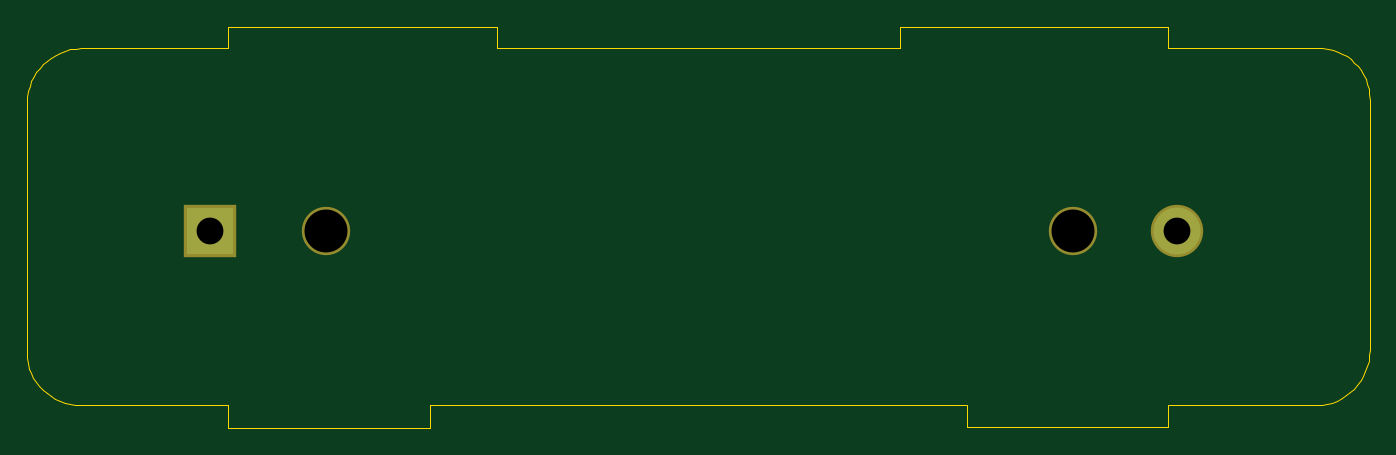
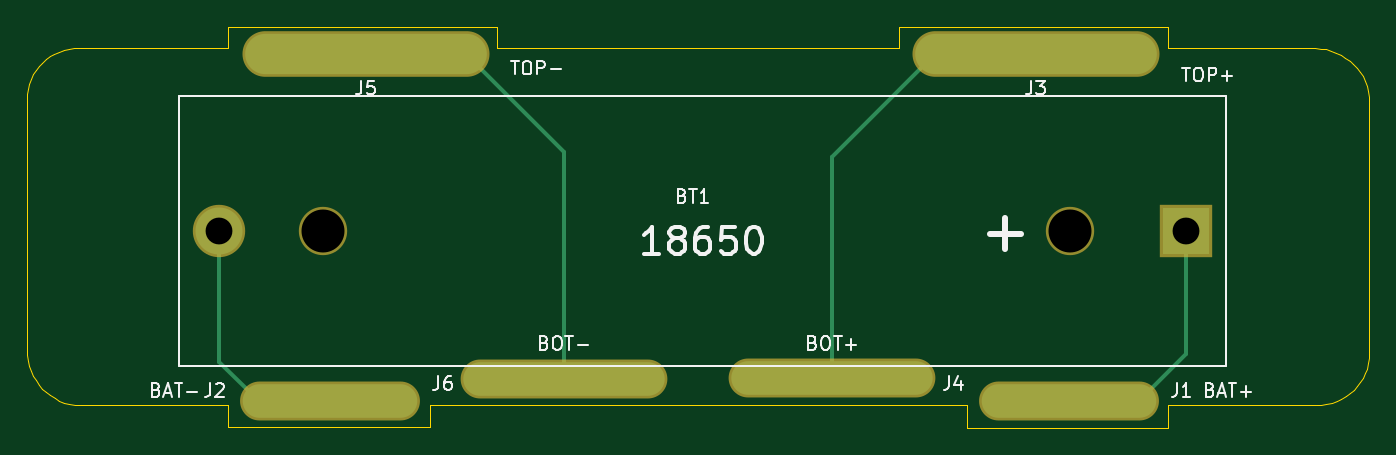
Circuit board: 9 layer files. Board 100.0 x 29.9 mm.
- bottom_copper: middle-B_Cu.gbr (1479 bytes)
- bottom_mask: middle-B_Mask.gbr (963 bytes)
- bottom_silk: middle-B_SilkS.gbr (11419 bytes)
- outline: middle-Edge_Cuts.gbr (5223 bytes)
- top_copper: middle-F_Cu.gbr (638 bytes)
- top_mask: middle-F_Mask.gbr (710 bytes)
- top_silk: middle-F_SilkS.gbr (531 bytes)
- drill: middle-NPTH.drl (376 bytes)
- drill: middle-PTH.drl (372 bytes)

=== bottom_copper: middle-B_Cu.gbr ===
G04 #@! TF.GenerationSoftware,KiCad,Pcbnew,5.1.4-e60b266~84~ubuntu19.04.1*
G04 #@! TF.CreationDate,2019-09-08T19:21:52+02:00*
G04 #@! TF.ProjectId,middle,6d696464-6c65-42e6-9b69-6361645f7063,rev?*
G04 #@! TF.SameCoordinates,Original*
G04 #@! TF.FileFunction,Copper,L2,Bot*
G04 #@! TF.FilePolarity,Positive*
%FSLAX46Y46*%
G04 Gerber Fmt 4.6, Leading zero omitted, Abs format (unit mm)*
G04 Created by KiCad (PCBNEW 5.1.4-e60b266~84~ubuntu19.04.1) date 2019-09-08 19:21:52*
%MOMM*%
%LPD*%
G04 APERTURE LIST*
%ADD10O,15.000000X2.500000*%
%ADD11O,18.000000X3.000000*%
%ADD12O,13.000000X2.500000*%
%ADD13R,3.500000X3.500000*%
%ADD14C,3.500000*%
%ADD15C,0.300000*%
G04 APERTURE END LIST*
D10*
X10000000Y18350000D03*
D11*
X24750000Y42550000D03*
D10*
X-10000000Y18400000D03*
D11*
X-25150000Y42550000D03*
D12*
X27450000Y16700000D03*
X-27600000Y16700000D03*
D13*
X-36350000Y29400000D03*
D14*
X35650000Y29400000D03*
D15*
X-32850000Y16700000D02*
X-27600000Y16700000D01*
X-36350000Y20200000D02*
X-32850000Y16700000D01*
X-36350000Y29400000D02*
X-36350000Y20200000D01*
X32700000Y16700000D02*
X27450000Y16700000D01*
X35650000Y19650000D02*
X32700000Y16700000D01*
X35650000Y29400000D02*
X35650000Y19650000D01*
X-17650000Y42550000D02*
X-25150000Y42550000D01*
X-10000000Y34900000D02*
X-17650000Y42550000D01*
X-10000000Y18400000D02*
X-10000000Y34900000D01*
X17250000Y42550000D02*
X24750000Y42550000D01*
X10000000Y35300000D02*
X17250000Y42550000D01*
X10000000Y18350000D02*
X10000000Y35300000D01*
M02*

=== bottom_mask: middle-B_Mask.gbr ===
G04 #@! TF.GenerationSoftware,KiCad,Pcbnew,5.1.4-e60b266~84~ubuntu19.04.1*
G04 #@! TF.CreationDate,2019-09-08T19:21:52+02:00*
G04 #@! TF.ProjectId,middle,6d696464-6c65-42e6-9b69-6361645f7063,rev?*
G04 #@! TF.SameCoordinates,Original*
G04 #@! TF.FileFunction,Soldermask,Bot*
G04 #@! TF.FilePolarity,Negative*
%FSLAX46Y46*%
G04 Gerber Fmt 4.6, Leading zero omitted, Abs format (unit mm)*
G04 Created by KiCad (PCBNEW 5.1.4-e60b266~84~ubuntu19.04.1) date 2019-09-08 19:21:52*
%MOMM*%
%LPD*%
G04 APERTURE LIST*
%ADD10O,15.400000X2.900000*%
%ADD11O,18.400000X3.400000*%
%ADD12O,13.400000X2.900000*%
%ADD13C,3.600000*%
%ADD14R,3.900000X3.900000*%
%ADD15C,3.900000*%
G04 APERTURE END LIST*
D10*
X10000000Y18350000D03*
D11*
X24750000Y42550000D03*
D10*
X-10000000Y18400000D03*
D11*
X-25150000Y42550000D03*
D12*
X27450000Y16700000D03*
X-27600000Y16700000D03*
D13*
X27905000Y29400000D03*
X-27705000Y29400000D03*
D14*
X-36350000Y29400000D03*
D15*
X35650000Y29400000D03*
M02*

=== bottom_silk: middle-B_SilkS.gbr (11419 bytes, source omitted) ===
=== outline: middle-Edge_Cuts.gbr ===
G04 #@! TF.GenerationSoftware,KiCad,Pcbnew,5.1.4-e60b266~84~ubuntu19.04.1*
G04 #@! TF.CreationDate,2019-09-08T19:21:52+02:00*
G04 #@! TF.ProjectId,middle,6d696464-6c65-42e6-9b69-6361645f7063,rev?*
G04 #@! TF.SameCoordinates,Original*
G04 #@! TF.FileFunction,Profile,NP*
%FSLAX46Y46*%
G04 Gerber Fmt 4.6, Leading zero omitted, Abs format (unit mm)*
G04 Created by KiCad (PCBNEW 5.1.4-e60b266~84~ubuntu19.04.1) date 2019-09-08 19:21:52*
%MOMM*%
%LPD*%
G04 APERTURE LIST*
%ADD10C,0.100000*%
G04 APERTURE END LIST*
D10*
X-45966593Y42995930D02*
X-45000002Y43000000D01*
X-45000002Y43000000D02*
X-41000002Y42999999D01*
X-41000002Y42999999D02*
X-35000001Y42999999D01*
X-35000001Y42999999D02*
X-35000001Y44600000D01*
X-35000001Y44600000D02*
X-15000001Y44600000D01*
X-15000001Y44600000D02*
X-15000001Y42999999D01*
X-15000001Y42999999D02*
X14999999Y42999999D01*
X14999999Y42999999D02*
X14999999Y44600000D01*
X14999999Y44600000D02*
X34999999Y44600000D01*
X34999999Y44600000D02*
X34999999Y43000000D01*
X34999999Y43000000D02*
X39999999Y43000000D01*
X39999999Y43000000D02*
X42999999Y43000000D01*
X42999999Y43000000D02*
X46066819Y43029340D01*
X46066819Y43029340D02*
X46476160Y43013758D01*
X46476160Y43013758D02*
X46872028Y42960184D01*
X46872028Y42960184D02*
X47252641Y42870300D01*
X47252641Y42870300D02*
X47616211Y42745788D01*
X47616211Y42745788D02*
X47960955Y42588331D01*
X47960955Y42588331D02*
X48285086Y42399610D01*
X48285086Y42399610D02*
X48586820Y42181308D01*
X48586820Y42181308D02*
X48864372Y41935107D01*
X48864372Y41935107D02*
X49115955Y41662688D01*
X49115955Y41662688D02*
X49339787Y41365734D01*
X49339787Y41365734D02*
X49534080Y41045928D01*
X49534080Y41045928D02*
X49697051Y40704951D01*
X49697051Y40704951D02*
X49826913Y40344485D01*
X49826913Y40344485D02*
X49921882Y39966212D01*
X49921882Y39966212D02*
X49980172Y39571815D01*
X49980172Y39571815D02*
X49999999Y39162976D01*
X49999999Y39162976D02*
X49999999Y20523496D01*
X49999999Y20523496D02*
X49979555Y20112237D01*
X49979555Y20112237D02*
X49919522Y19710975D01*
X49919522Y19710975D02*
X49821845Y19321987D01*
X49821845Y19321987D02*
X49688469Y18947547D01*
X49688469Y18947547D02*
X49521342Y18589930D01*
X49521342Y18589930D02*
X49322408Y18251412D01*
X49322408Y18251412D02*
X49093613Y17934268D01*
X49093613Y17934268D02*
X48836904Y17640772D01*
X48836904Y17640772D02*
X48554226Y17373201D01*
X48554226Y17373201D02*
X48247525Y17133829D01*
X48247525Y17133829D02*
X47918748Y16924932D01*
X47918748Y16924932D02*
X47569839Y16748784D01*
X47569839Y16748784D02*
X47202745Y16607661D01*
X47202745Y16607661D02*
X46819411Y16503838D01*
X46819411Y16503838D02*
X46421784Y16439590D01*
X46421784Y16439590D02*
X46011809Y16417193D01*
X46011809Y16417193D02*
X35999999Y16399993D01*
X35999999Y16399993D02*
X34999999Y16399993D01*
X34999999Y16399993D02*
X34999999Y14799991D01*
X34999999Y14799991D02*
X33999999Y14799991D01*
X33999999Y14799991D02*
X32999999Y14799991D01*
X32999999Y14799991D02*
X20999999Y14799991D01*
X20999999Y14799991D02*
X19999999Y14799991D01*
X19999999Y14799991D02*
X19999999Y15500888D01*
X19999999Y15500888D02*
X19999999Y16399995D01*
X19999999Y16399995D02*
X-20000001Y16399995D01*
X-20000001Y16399995D02*
X-20000001Y14700885D01*
X-20000001Y14700885D02*
X-21000001Y14700885D01*
X-21000001Y14700885D02*
X-26000001Y14700885D01*
X-26000001Y14700885D02*
X-34000001Y14700885D01*
X-34000001Y14700885D02*
X-35000001Y14700885D01*
X-35000001Y14700885D02*
X-35000001Y15500888D01*
X-35000001Y15500888D02*
X-35000001Y16399995D01*
X-35000001Y16399995D02*
X-36000001Y16399995D01*
X-36000001Y16399995D02*
X-46000001Y16423255D01*
X-46000001Y16423255D02*
X-46410212Y16443563D01*
X-46410212Y16443563D02*
X-46808508Y16501426D01*
X-46808508Y16501426D02*
X-47192879Y16595182D01*
X-47192879Y16595182D02*
X-47561317Y16723166D01*
X-47561317Y16723166D02*
X-47911812Y16883713D01*
X-47911812Y16883713D02*
X-48242355Y17075161D01*
X-48242355Y17075161D02*
X-48550936Y17295844D01*
X-48550936Y17295844D02*
X-48835546Y17544099D01*
X-48835546Y17544099D02*
X-49094176Y17818262D01*
X-49094176Y17818262D02*
X-49324816Y18116669D01*
X-49324816Y18116669D02*
X-49525457Y18437656D01*
X-49525457Y18437656D02*
X-49694090Y18779558D01*
X-49694090Y18779558D02*
X-49828705Y19140712D01*
X-49828705Y19140712D02*
X-49927293Y19519453D01*
X-49927293Y19519453D02*
X-49987845Y19914118D01*
X-49987845Y19914118D02*
X-50008352Y20323043D01*
X-50008352Y20323043D02*
X-49999952Y38983077D01*
X-49999952Y38983077D02*
X-49978837Y39393227D01*
X-49978837Y39393227D02*
X-49917246Y39791357D01*
X-49917246Y39791357D02*
X-49817255Y40175490D01*
X-49817255Y40175490D02*
X-49680936Y40543650D01*
X-49680936Y40543650D02*
X-49510364Y40893859D01*
X-49510364Y40893859D02*
X-49307612Y41224139D01*
X-49307612Y41224139D02*
X-49074756Y41532515D01*
X-49074756Y41532515D02*
X-48813869Y41817008D01*
X-48813869Y41817008D02*
X-48527024Y42075641D01*
X-48527024Y42075641D02*
X-48216298Y42306439D01*
X-48216298Y42306439D02*
X-47883762Y42507422D01*
X-47883762Y42507422D02*
X-47531491Y42676614D01*
X-47531491Y42676614D02*
X-47161561Y42812039D01*
X-47161561Y42812039D02*
X-46776043Y42911718D01*
X-46776043Y42911718D02*
X-46377013Y42973675D01*
X-46377013Y42973675D02*
X-45966545Y42995933D01*
X-45966545Y42995933D02*
X-45966593Y42995930D01*
X-45966593Y42995930D02*
X-45966593Y42995930D01*
M02*

=== top_copper: middle-F_Cu.gbr ===
G04 #@! TF.GenerationSoftware,KiCad,Pcbnew,5.1.4-e60b266~84~ubuntu19.04.1*
G04 #@! TF.CreationDate,2019-09-08T19:21:52+02:00*
G04 #@! TF.ProjectId,middle,6d696464-6c65-42e6-9b69-6361645f7063,rev?*
G04 #@! TF.SameCoordinates,Original*
G04 #@! TF.FileFunction,Copper,L1,Top*
G04 #@! TF.FilePolarity,Positive*
%FSLAX46Y46*%
G04 Gerber Fmt 4.6, Leading zero omitted, Abs format (unit mm)*
G04 Created by KiCad (PCBNEW 5.1.4-e60b266~84~ubuntu19.04.1) date 2019-09-08 19:21:52*
%MOMM*%
%LPD*%
G04 APERTURE LIST*
%ADD10R,3.500000X3.500000*%
%ADD11C,3.500000*%
G04 APERTURE END LIST*
D10*
X-36350000Y29400000D03*
D11*
X35650000Y29400000D03*
M02*

=== top_mask: middle-F_Mask.gbr ===
G04 #@! TF.GenerationSoftware,KiCad,Pcbnew,5.1.4-e60b266~84~ubuntu19.04.1*
G04 #@! TF.CreationDate,2019-09-08T19:21:52+02:00*
G04 #@! TF.ProjectId,middle,6d696464-6c65-42e6-9b69-6361645f7063,rev?*
G04 #@! TF.SameCoordinates,Original*
G04 #@! TF.FileFunction,Soldermask,Top*
G04 #@! TF.FilePolarity,Negative*
%FSLAX46Y46*%
G04 Gerber Fmt 4.6, Leading zero omitted, Abs format (unit mm)*
G04 Created by KiCad (PCBNEW 5.1.4-e60b266~84~ubuntu19.04.1) date 2019-09-08 19:21:52*
%MOMM*%
%LPD*%
G04 APERTURE LIST*
%ADD10C,3.600000*%
%ADD11R,3.900000X3.900000*%
%ADD12C,3.900000*%
G04 APERTURE END LIST*
D10*
X27905000Y29400000D03*
X-27705000Y29400000D03*
D11*
X-36350000Y29400000D03*
D12*
X35650000Y29400000D03*
M02*

=== top_silk: middle-F_SilkS.gbr ===
G04 #@! TF.GenerationSoftware,KiCad,Pcbnew,5.1.4-e60b266~84~ubuntu19.04.1*
G04 #@! TF.CreationDate,2019-09-08T19:21:52+02:00*
G04 #@! TF.ProjectId,middle,6d696464-6c65-42e6-9b69-6361645f7063,rev?*
G04 #@! TF.SameCoordinates,Original*
G04 #@! TF.FileFunction,Legend,Top*
G04 #@! TF.FilePolarity,Positive*
%FSLAX46Y46*%
G04 Gerber Fmt 4.6, Leading zero omitted, Abs format (unit mm)*
G04 Created by KiCad (PCBNEW 5.1.4-e60b266~84~ubuntu19.04.1) date 2019-09-08 19:21:52*
%MOMM*%
%LPD*%
G04 APERTURE LIST*
G04 APERTURE END LIST*
M02*

=== drill: middle-NPTH.drl ===
M48
; DRILL file {KiCad 5.1.4-e60b266~84~ubuntu19.04.1} date Ne 8. září 2019, 19:21:56 CEST
; FORMAT={-:-/ absolute / inch / decimal}
; #@! TF.CreationDate,2019-09-08T19:21:56+02:00
; #@! TF.GenerationSoftware,Kicad,Pcbnew,5.1.4-e60b266~84~ubuntu19.04.1
; #@! TF.FileFunction,NonPlated,1,2,NPTH
FMAT,2
INCH
T1C0.1260
%
G90
G05
T1
X-1.0907Y1.1575
X1.0986Y1.1575
T0
M30

=== drill: middle-PTH.drl ===
M48
; DRILL file {KiCad 5.1.4-e60b266~84~ubuntu19.04.1} date Ne 8. září 2019, 19:21:56 CEST
; FORMAT={-:-/ absolute / inch / decimal}
; #@! TF.CreationDate,2019-09-08T19:21:56+02:00
; #@! TF.GenerationSoftware,Kicad,Pcbnew,5.1.4-e60b266~84~ubuntu19.04.1
; #@! TF.FileFunction,Plated,1,2,PTH
FMAT,2
INCH
T1C0.0787
%
G90
G05
T1
X-1.4311Y1.1575
X1.4035Y1.1575
T0
M30
